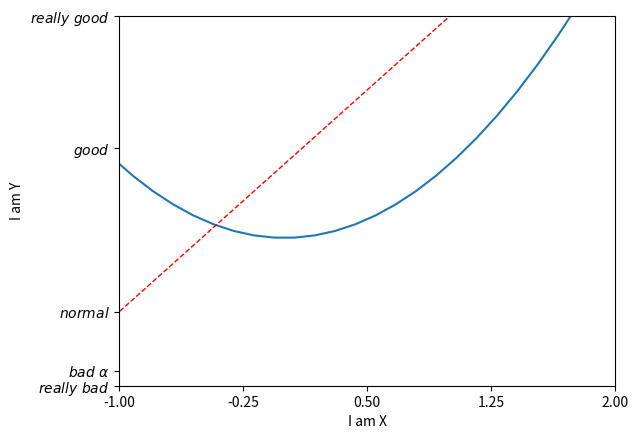

Write the Python code that produced this figure.
# -*- coding: utf-8 -*-
"""
Created on Sun Jul 15 15:58:47 2018

@author: n10027301
"""

import matplotlib.pyplot as plt
import numpy as np

x = np.linspace(-3,3,50)
y1=2*x+1
y2=x**2

plt.figure()
plt.plot(x, y2)
plt.plot(x, y1, color='red', linewidth=1.0, linestyle='--')

plt.xlim((-1,2))
plt.ylim((-2,3))
plt.xlabel('I am X')
plt.ylabel('I am Y')

#ticks
new_ticks = np.linspace(-1, 2, 5)
#print(new_ticks)
plt.xticks(new_ticks)

plt.yticks([-2, -1.8, -1, 1.22, 3],
           [r'$really\ bad$', r'$bad\ \alpha$', r'$normal$', r'$good$', r'$really\ good$'])

plt.show()